Run: headless pygame with SDL's dummy video driver; simulated clock (each Clock.tick advances the game by its frame time, no real sleeping); random seed 0; keys injected as events and as key.get_pressed() state; no mouse input.
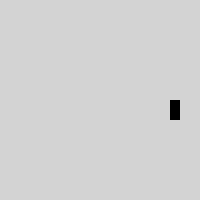
Frame 1 of 4 · flips 1–60 · no input
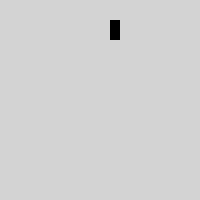
Frame 2 of 4 · flips 61–180 · tapped SPACE, RETURN · held RIGHT (→), D
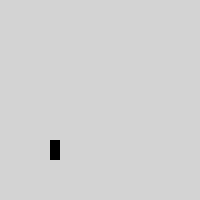
Frame 3 of 4 · flips 181–300 · held DOWN (↓), S
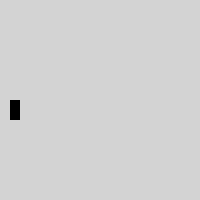
Frame 4 of 4 · flips 301–420 · held LEFT (←), A, UP (↑), W

The pygame program that drew these frames:

# give student a drawing of multiple shapes, and have them animate it

import pygame
pygame.init()

LIGHTGRAY = (211, 211, 211)
BLACK = (0, 0, 0)

# size = (100, 200)
size = (200, 200) # changed width, so rectangle could bounce around more
screen = pygame.display.set_mode(size)
done = False
clock = pygame.time.Clock()
y_offset = 0 # <- STEP 2b, changed to "y_offset"
x_offset = 0 # <- STEP 2 (horizontal movement)
y_increment = 20 # <- STEP 4, changed to "y_increment"
x_increment = 10 # <- STEP 4

pygame.display.set_caption("STUDENT's Cool Animation")
 
while not done:
    for event in pygame.event.get():
        if event.type == pygame.QUIT:
            done = True
    screen.fill(LIGHTGRAY) # clear the screen
    # --- Drawing code
    # offset = 0 <- STEP 2a
    # while offset <= 80: <- STEP 0
    pygame.draw.rect(screen, BLACK, (0+x_offset, 0+y_offset, 10, 20), width=0) # untab <- "offset" is STEP 1 (could also offset x-coordinate), "offset" became "y_offset"
    y_offset += y_increment # untab, "increment" is STEP 3, "increment" became "y_increment"
    x_offset += x_increment # <- STEP 3
    if 0+y_offset + 20 == size[1]: # <- STEP 5a
        y_increment *= -1
    elif 0+y_offset == 0: # <- STEP 5b
        y_increment *= -1
    if 0+x_offset + 10 == size[0]: # <- STEP 5a
        x_increment *= -1
    elif 0+x_offset == 0: # <- STEP 5b
        x_increment *= -1
    # ----------------
    pygame.display.flip()
    clock.tick(10)
pygame.quit()
